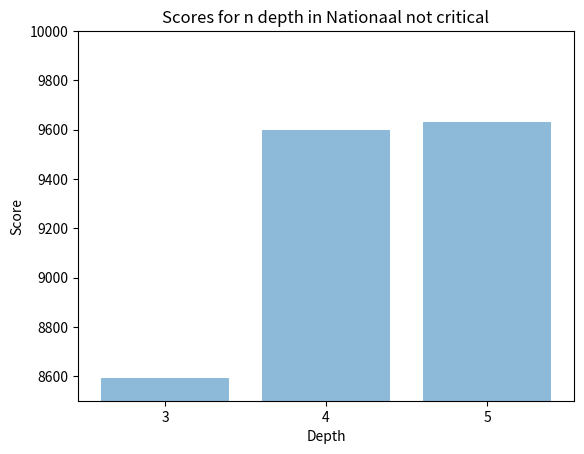

Source code (Python):
import numpy as np
import matplotlib.pyplot as plt

objects = (3, 4, 5)
y_pos = np.arange(len(objects))
performance = [8592.9, 9597.6, 9631.3]

plt.bar(y_pos, performance, align='center', alpha=0.5)
plt.xticks(y_pos, objects)
plt.ylabel('Score')
plt.xlabel('Depth')
plt.ylim([8500, 10000])
plt.title('Scores for n depth in Nationaal not critical')

plt.show()
